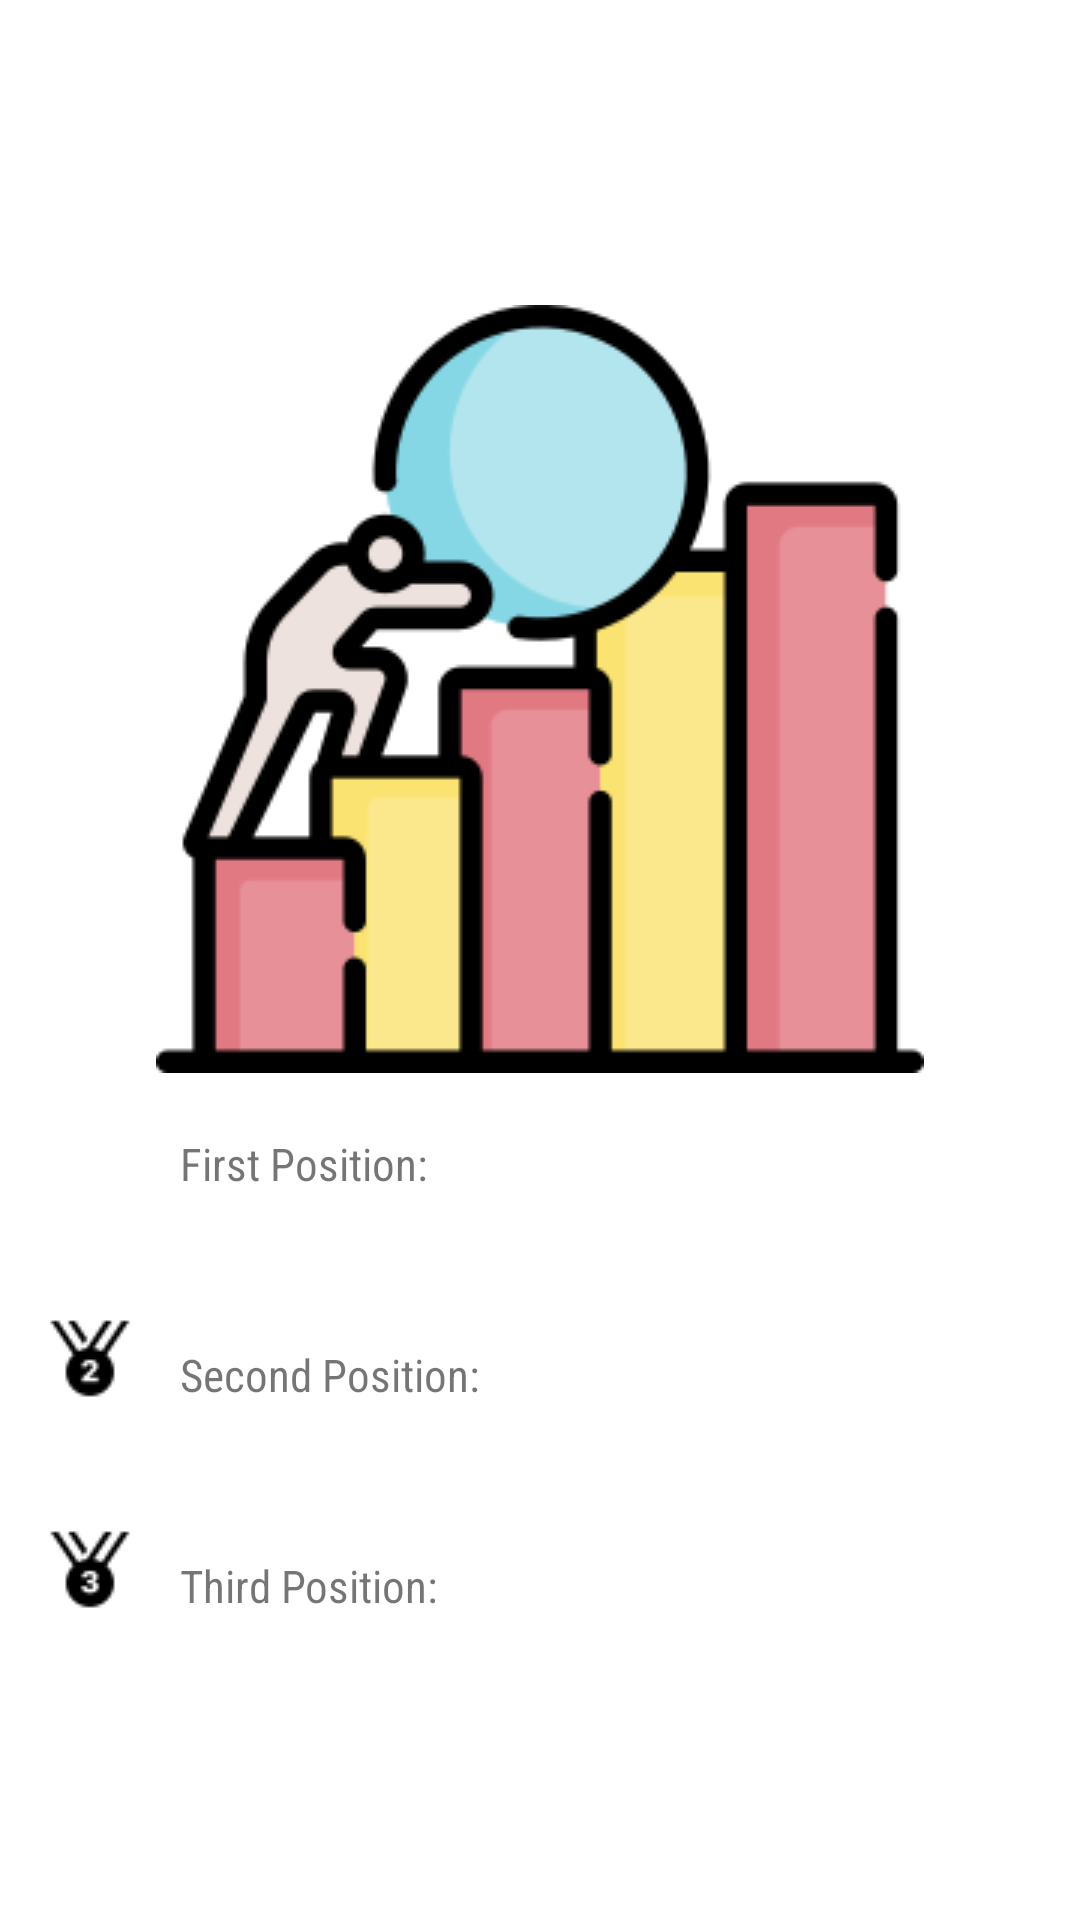

Produce the Android XML layout that renders to this screen, including the resource entries it uses.
<!-- AndroidManifest.xml: application theme Theme.FinalYearProject -->
<!-- res/layout/activity_leader_boards.xml -->
<?xml version="1.0" encoding="utf-8"?>
<androidx.constraintlayout.widget.ConstraintLayout xmlns:android="http://schemas.android.com/apk/res/android"
    xmlns:app="http://schemas.android.com/apk/res-auto"
    xmlns:tools="http://schemas.android.com/tools"
    android:layout_width="match_parent"
    android:layout_height="match_parent"
    android:padding="@dimen/spacing_10dp"
    tools:context=".activities.LeaderBoards">

    <androidx.constraintlayout.widget.ConstraintLayout
        app:layout_constraintTop_toTopOf="parent"
        app:layout_constraintBottom_toBottomOf="parent"
        app:layout_constraintRight_toRightOf="parent"
        app:layout_constraintLeft_toLeftOf="parent"
        android:layout_width="match_parent"
        android:layout_height="wrap_content">

        <ImageView
            android:id="@+id/strugglekaro"
            app:layout_constraintRight_toRightOf="parent"
            app:layout_constraintLeft_toLeftOf="parent"
            app:layout_constraintTop_toTopOf="parent"
            android:layout_width="wrap_content"
            android:layout_height="wrap_content"
            android:src="@drawable/struggle"
            />

        <TextView
            android:fontFamily="sans-serif-condensed"
            android:layout_marginTop="20dp"
            android:layout_marginLeft="50dp"
            android:layout_width="match_parent"
            android:layout_height="wrap_content"
            android:text="First Position: "
            android:textSize="@dimen/spacing_15dp"
            android:id="@+id/firstPos"
            tools:ignore="MissingConstraints"
            app:layout_constraintTop_toBottomOf="@id/strugglekaro"
            />

        <ImageView
            android:layout_marginRight="15dp"
            app:layout_constraintRight_toLeftOf="@id/firstPos"
            app:layout_constraintBottom_toBottomOf="@id/firstPos"
            android:id="@+id/firstYar"
            android:layout_width="wrap_content"
            android:layout_height="wrap_content"
            android:src="@drawable/firstposition"

            />


        <TextView
            android:fontFamily="sans-serif-condensed"
            android:layout_marginLeft="50dp"
            android:layout_marginTop="50dp"
            app:layout_constraintTop_toBottomOf="@+id/firstPos"
            android:layout_width="match_parent"
            android:layout_height="wrap_content"
            android:text="Second Position: "
            android:textSize="@dimen/spacing_15dp"
            android:id="@+id/secondPos"
            tools:ignore="MissingConstraints" />

        <ImageView
            android:layout_marginRight="15dp"
            app:layout_constraintRight_toLeftOf="@id/secondPos"
            android:id="@+id/secondYar"
            app:layout_constraintBottom_toBottomOf="@id/secondPos"
            android:layout_width="wrap_content"
            android:layout_height="wrap_content"
            android:src="@drawable/secondposition"
            />


        <TextView
            android:fontFamily="sans-serif-condensed"
            android:layout_marginLeft="50dp"
            android:layout_marginTop="50dp"
            app:layout_constraintTop_toBottomOf="@+id/secondPos"
            android:layout_width="match_parent"
            android:layout_height="wrap_content"
            android:text="Third Position: "
            android:textSize="@dimen/spacing_15dp"
            android:id="@+id/thirdPos"
            tools:ignore="MissingConstraints"
            />

        <ImageView
            android:layout_marginRight="@dimen/spacing_15dp"
            android:id="@+id/thirdYar"
            app:layout_constraintRight_toLeftOf="@id/thirdPos"
            app:layout_constraintBottom_toBottomOf="@id/thirdYar"
            android:layout_width="wrap_content"
            android:layout_height="wrap_content"
            android:src="@drawable/thirdposition"
            />

    </androidx.constraintlayout.widget.ConstraintLayout>
</androidx.constraintlayout.widget.ConstraintLayout>
<!-- resources referenced by this layout -->
<resources>
  <dimen name="spacing_10dp">10dp</dimen>
  <dimen name="spacing_15dp">15dp</dimen>
  <!-- drawable secondposition: png bitmap (drawable, 483 bytes) -->
  <!-- drawable struggle: png bitmap (drawable, 10952 bytes) -->
  <!-- drawable thirdposition: png bitmap (drawable, 496 bytes) -->
  <style name="Theme.FinalYearProject" parent="Theme.MaterialComponents.Light.DarkActionBar">
          
          <item name="colorPrimary">@color/purple_500</item>
          <item name="colorPrimaryVariant">@color/purple_700</item>
          <item name="colorOnPrimary">@color/white</item>
          
          <item name="colorSecondary">@color/teal_200</item>
          <item name="colorSecondaryVariant">@color/teal_700</item>
          <item name="colorOnSecondary">@color/black</item>
          
          <item name="android:statusBarColor">@color/white</item>
          
      </style>
  <color name="purple_500">#76b5c5</color>
  <color name="purple_700">#FF3700B3</color>
  <color name="white">#FFFFFFFF</color>
  <color name="teal_200">#FF03DAC5</color>
  <color name="teal_700">#FF018786</color>
  <color name="black">#FF000000</color>
</resources>
